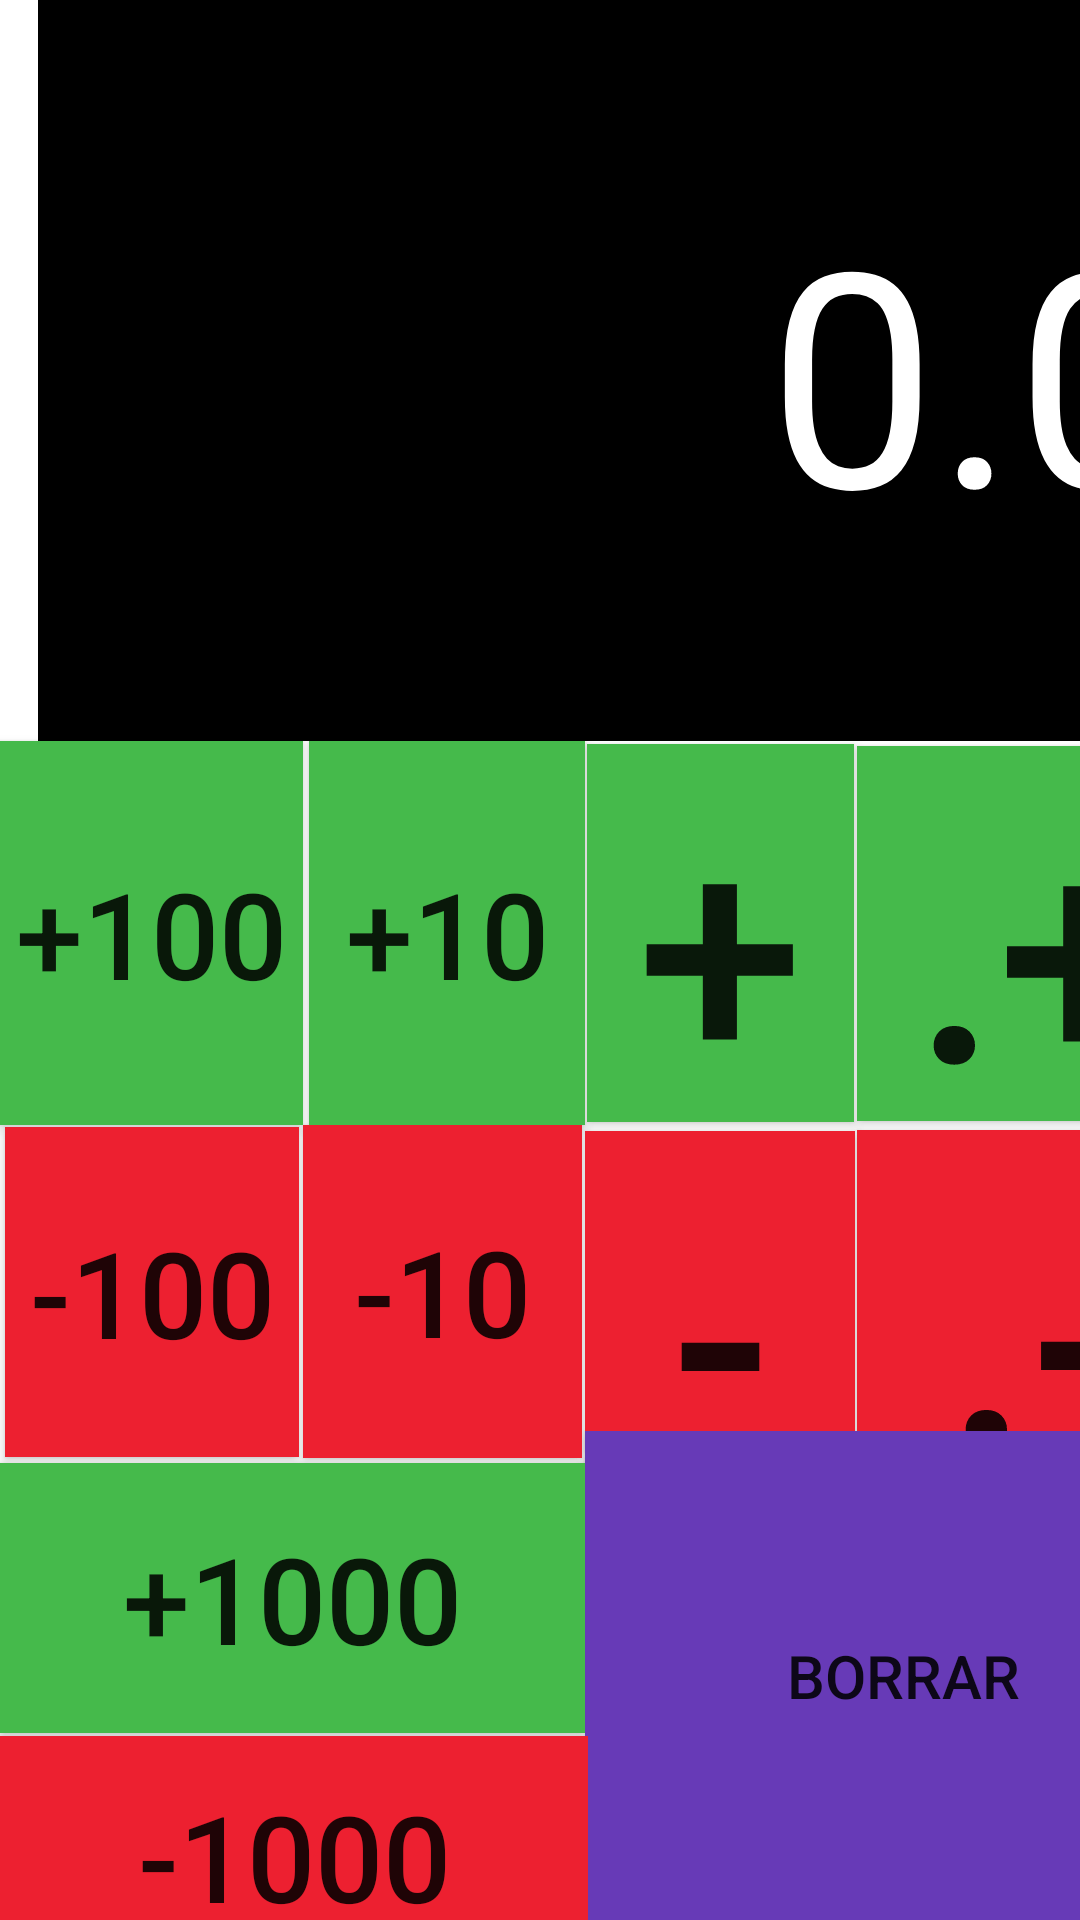

Reconstruct the res/layout file that produces this screen, plus the resources it refers to.
<!-- AndroidManifest.xml: application theme AppTheme -->
<!-- res/layout/activity_numero_billete.xml -->
<?xml version="1.0" encoding="utf-8"?>
<androidx.constraintlayout.widget.ConstraintLayout
    xmlns:android="http://schemas.android.com/apk/res/android"
    xmlns:app="http://schemas.android.com/apk/res-auto"
    xmlns:tools="http://schemas.android.com/tools"
    android:layout_width="match_parent"
    android:layout_height="match_parent"
    tools:context=".NumeroBillete">


    <Button
        android:id="@+id/quitar"
        android:layout_width="98dp"
        android:layout_height="110dp"

        android:background="#ED2030"
        android:onClick="Restar100"
        android:text="-100"

        android:textSize="40sp"
        app:layout_constraintBottom_toTopOf="@+id/guideline7"
        app:layout_constraintEnd_toStartOf="@+id/guideline3"
        app:layout_constraintStart_toStartOf="parent"
        app:layout_constraintTop_toTopOf="@+id/guideline8" />

    <androidx.constraintlayout.widget.Guideline
        android:id="@+id/guideline"
        android:layout_width="wrap_content"
        android:layout_height="wrap_content"
        android:orientation="horizontal"
        app:layout_constraintGuide_begin="247dp" />

    <androidx.constraintlayout.widget.Guideline
        android:id="@+id/guideline2"
        android:layout_width="wrap_content"
        android:layout_height="wrap_content"
        android:orientation="horizontal"
        app:layout_constraintGuide_begin="82dp" />

    <androidx.constraintlayout.widget.Guideline
        android:id="@+id/guideline3"
        android:layout_width="wrap_content"
        android:layout_height="wrap_content"
        android:orientation="vertical"
        app:layout_constraintGuide_begin="101dp" />

    <androidx.constraintlayout.widget.Guideline
        android:id="@+id/guideline4"
        android:layout_width="wrap_content"
        android:layout_height="wrap_content"
        android:orientation="vertical"
        app:layout_constraintGuide_begin="407dp" />

    <androidx.constraintlayout.widget.Guideline
        android:id="@+id/guideline5"
        android:layout_width="wrap_content"
        android:layout_height="wrap_content"
        android:orientation="vertical"
        app:layout_constraintGuide_begin="195dp" />

    <androidx.constraintlayout.widget.Guideline
        android:id="@+id/guideline6"
        android:layout_width="wrap_content"
        android:layout_height="wrap_content"
        android:orientation="vertical"
        app:layout_constraintGuide_begin="285dp" />

    <androidx.constraintlayout.widget.Guideline
        android:id="@+id/guideline7"
        android:layout_width="wrap_content"
        android:layout_height="wrap_content"
        android:orientation="horizontal"
        app:layout_constraintGuide_begin="486dp" />

    <androidx.constraintlayout.widget.Guideline
        android:id="@+id/guideline8"
        android:layout_width="wrap_content"
        android:layout_height="wrap_content"
        android:orientation="horizontal"
        app:layout_constraintGuide_begin="375dp" />

    <EditText
        android:id="@+id/Numeros"
        android:layout_width="382dp"
        android:layout_height="247dp"
        android:background="@color/black"
        android:ems="10"
        android:gravity="right|center_vertical"
        android:inputType="number"
        android:text="0.0"

        android:textColor="@color/white"
        android:textSize="100dp"
        app:layout_constraintBottom_toTopOf="@+id/guideline"
        app:layout_constraintEnd_toStartOf="@+id/guideline4"
        app:layout_constraintStart_toStartOf="parent"
        app:layout_constraintTop_toTopOf="parent"
        app:layout_constraintVertical_bias="1.0"
        />

    <Button
        android:id="@+id/botonmas"
        android:layout_width="121dp"
        android:layout_height="125dp"
        android:background="#45BA4B"
        android:text=".+"
        android:textSize="100dp"
        app:layout_constraintBottom_toTopOf="@+id/guideline8"
        app:layout_constraintEnd_toStartOf="@+id/guideline4"
        app:layout_constraintStart_toStartOf="@+id/guideline6"
        app:layout_constraintTop_toTopOf="@+id/guideline"
        android:onClick="Agregar"/>

    <Button
        android:id="@+id/botonmenos"
        android:layout_width="121dp"
        android:layout_height="108dp"
        android:background="#ED2030"
        android:text=".-"
        android:textSize="100dp"
        app:layout_constraintBottom_toTopOf="@+id/guideline7"
        app:layout_constraintEnd_toStartOf="@+id/guideline4"
        app:layout_constraintStart_toStartOf="@+id/guideline6"
        app:layout_constraintTop_toTopOf="@+id/guideline8"
        android:onClick="Restar"/>

    <androidx.constraintlayout.widget.Guideline
        android:id="@+id/guideline9"
        android:layout_width="wrap_content"
        android:layout_height="wrap_content"
        android:orientation="horizontal"
        app:layout_constraintGuide_begin="578dp" />

    <Button
        android:id="@+id/botonok"
        android:layout_width="118dp"
        android:layout_height="77dp"
        android:background="#3F51B5"
        android:text="✓"
        android:onClick="Siguiente"

        android:textSize="50sp"
        app:layout_constraintBottom_toTopOf="@+id/guideline9"
        app:layout_constraintEnd_toStartOf="@+id/guideline4"
        app:layout_constraintHorizontal_bias="0.361"
        app:layout_constraintStart_toStartOf="@+id/guideline6"
        app:layout_constraintTop_toTopOf="@+id/guideline7"
        app:layout_constraintVertical_bias="0.228" />

    <Button
        android:id="@+id/botonmas2"
        android:layout_width="89dp"
        android:layout_height="126dp"
        android:background="#45BA4B"
        android:onClick="Agregar1"
        android:text="+"
        android:textSize="100dp"
        app:layout_constraintBottom_toTopOf="@+id/guideline8"
        app:layout_constraintEnd_toStartOf="@+id/guideline6"
        app:layout_constraintStart_toStartOf="@+id/guideline5"
        app:layout_constraintTop_toTopOf="@+id/guideline"


        />

    <Button
        android:id="@+id/botonmenos2"
        android:layout_width="90dp"
        android:layout_height="107dp"
        android:background="#ED2030"
        android:onClick="Restar1"
        android:text="-"
        android:textSize="100dp"
        app:layout_constraintBottom_toTopOf="@+id/guideline7"
        app:layout_constraintEnd_toStartOf="@+id/guideline6"
        app:layout_constraintStart_toStartOf="@+id/guideline5"
        app:layout_constraintTop_toTopOf="@+id/guideline8"
        />

    <Button
        android:id="@+id/botonback"
        android:layout_width="91dp"
        android:layout_height="79dp"
        android:background="#673AB7"
        android:gravity="center_horizontal|top"

        android:onClick="EscribirBack"
        android:text="⇦"
        android:textSize="50sp"
        app:layout_constraintBottom_toTopOf="@+id/guideline9"
        app:layout_constraintEnd_toStartOf="@+id/guideline6"
        app:layout_constraintHorizontal_bias="0.0"
        app:layout_constraintStart_toStartOf="@+id/guideline5"
        app:layout_constraintTop_toTopOf="@+id/guideline7"
        app:layout_constraintVertical_bias="0.0" />

    <Button
        android:id="@+id/botonborrar"
        android:layout_width="212dp"
        android:layout_height="163dp"
        android:background="#673AB7"
        android:text="Borrar"
        android:textSize="20sp"
        app:layout_constraintBottom_toBottomOf="parent"
        app:layout_constraintEnd_toStartOf="@+id/guideline4"
        app:layout_constraintHorizontal_bias="0.09"
        app:layout_constraintStart_toStartOf="@+id/guideline5"
        app:layout_constraintTop_toTopOf="@+id/guideline9"
        app:layout_constraintVertical_bias="1.0"
        android:onClick="EscribirClear"/>

    <Button
        android:id="@+id/Agregar10"
        android:layout_width="92dp"
        android:layout_height="128dp"
        android:layout_marginTop="8dp"
        android:background="#45BA4B"
        android:text="+10"
        android:textSize="40sp"
        app:layout_constraintBottom_toTopOf="@+id/guideline8"
        app:layout_constraintEnd_toStartOf="@+id/guideline5"
        app:layout_constraintHorizontal_bias="1.0"
        app:layout_constraintStart_toStartOf="@+id/guideline3"
        app:layout_constraintTop_toTopOf="@+id/guideline"
        app:layout_constraintVertical_bias="1.0"
        android:onClick="Agregar10"/>

    <Button
        android:id="@+id/Agregar100"
        android:layout_width="101dp"
        android:layout_height="128dp"
        android:layout_marginStart="24dp"
        android:layout_marginLeft="24dp"

        android:background="#45BA4B"
        android:text="+100"
        android:textSize="40sp"
        app:layout_constraintBottom_toTopOf="@+id/guideline8"
        app:layout_constraintEnd_toStartOf="@+id/guideline3"
        app:layout_constraintHorizontal_bias="1.0"
        app:layout_constraintStart_toStartOf="parent"
        app:layout_constraintTop_toTopOf="@+id/guideline"
        app:layout_constraintVertical_bias="0.52"
        android:onClick="Agregar100"/>

    <Button
        android:id="@+id/Agregar1000"
        android:layout_width="195dp"
        android:layout_height="90dp"

        android:background="#45BA4B"


        android:onClick="Agregar1000"
        android:text="+1000"
        android:textSize="40sp"
        app:layout_constraintBottom_toTopOf="@+id/guideline9"
        app:layout_constraintEnd_toStartOf="@+id/botonback"
        app:layout_constraintTop_toBottomOf="@+id/quitar"
        app:layout_constraintVertical_bias="0.833" />

    <Button
        android:id="@+id/Quitar1000"
        android:layout_width="196dp"
        android:layout_height="80dp"

        android:background="#ED2030"
        android:onClick="Restar1000"
        android:text="-1000"


        android:textSize="40sp"
        app:layout_constraintBottom_toTopOf="@+id/guideline10"
        app:layout_constraintEnd_toStartOf="@+id/guideline5"
        app:layout_constraintStart_toStartOf="parent"
        app:layout_constraintTop_toTopOf="@+id/guideline9" />

    <Button
        android:id="@+id/Quitar10"
        android:layout_width="93dp"
        android:layout_height="111dp"

        android:background="#ED2030"
        android:text="-10"
        android:textSize="40sp"
        app:layout_constraintBottom_toTopOf="@+id/guideline7"
        app:layout_constraintEnd_toStartOf="@+id/guideline5"
        app:layout_constraintHorizontal_bias="0.0"
        app:layout_constraintStart_toStartOf="@+id/guideline3"
        app:layout_constraintTop_toTopOf="@+id/guideline8"
        app:layout_constraintVertical_bias="0.0"
        android:onClick="Restar10"
        />

    <androidx.constraintlayout.widget.Guideline
        android:id="@+id/guideline10"
        android:layout_width="wrap_content"
        android:layout_height="wrap_content"
        android:orientation="horizontal"
        app:layout_constraintGuide_begin="659dp" />

</androidx.constraintlayout.widget.ConstraintLayout>
<!-- resources referenced by this layout -->
<resources>

  <!-- not gathered from this repository: default colours our renderer supplied (Android Studio template values) -->
  <color name="black">#FF000000</color>
  <color name="white">#FFFFFFFF</color>
</resources>
